Dataset: dataset_split (GitHub, AnGelo1007/cropintel-ai-platform). Classes: corn, eggplant, pepper, rice, tomato.

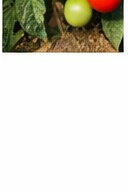
Label: tomato

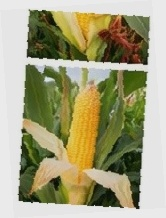
Label: corn

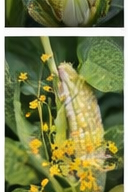
Label: corn

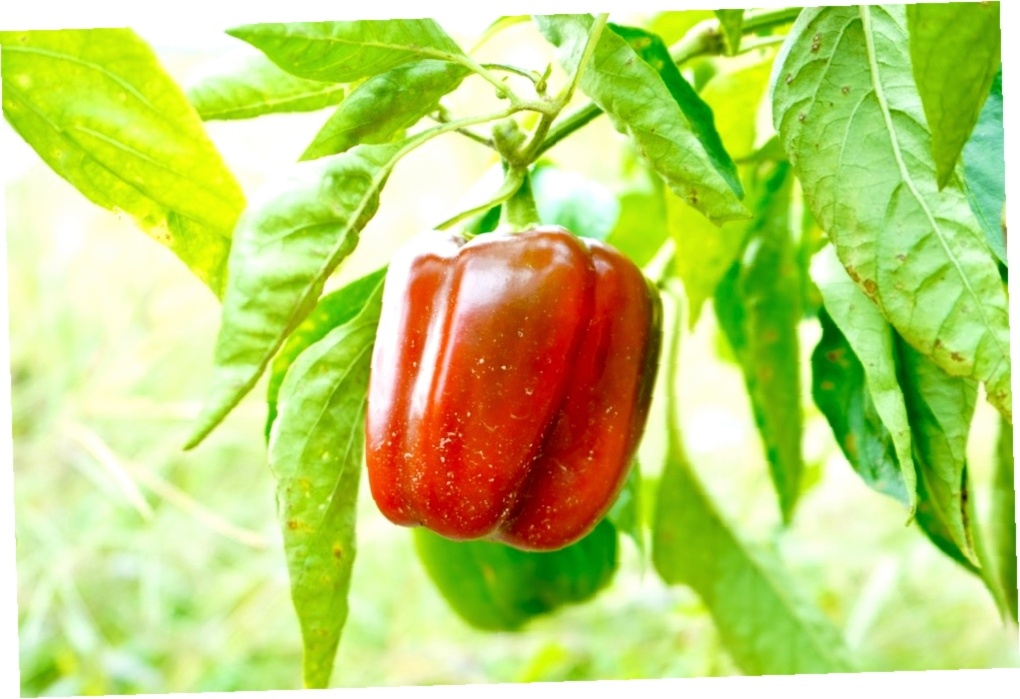
Label: pepper

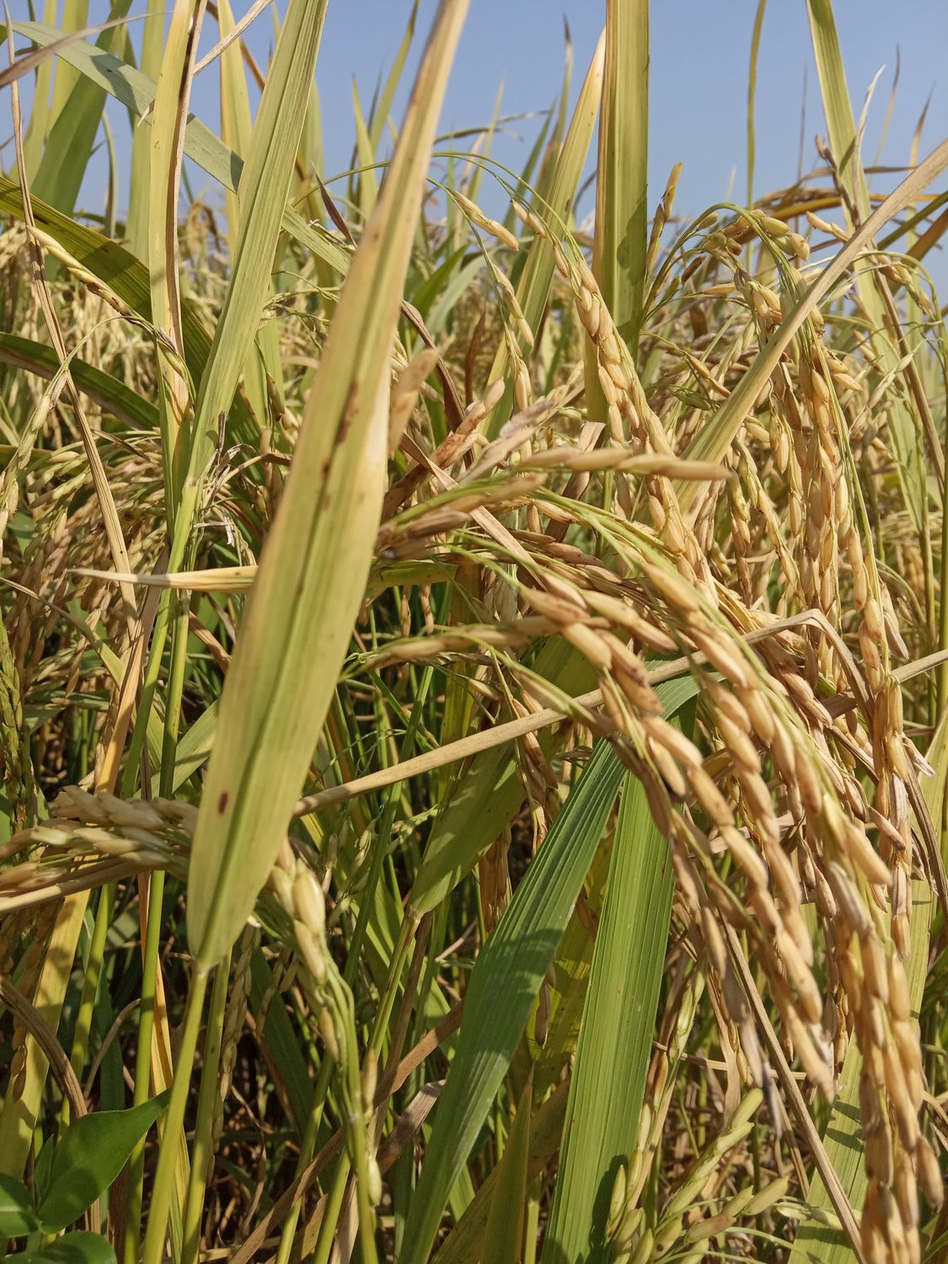
Label: rice

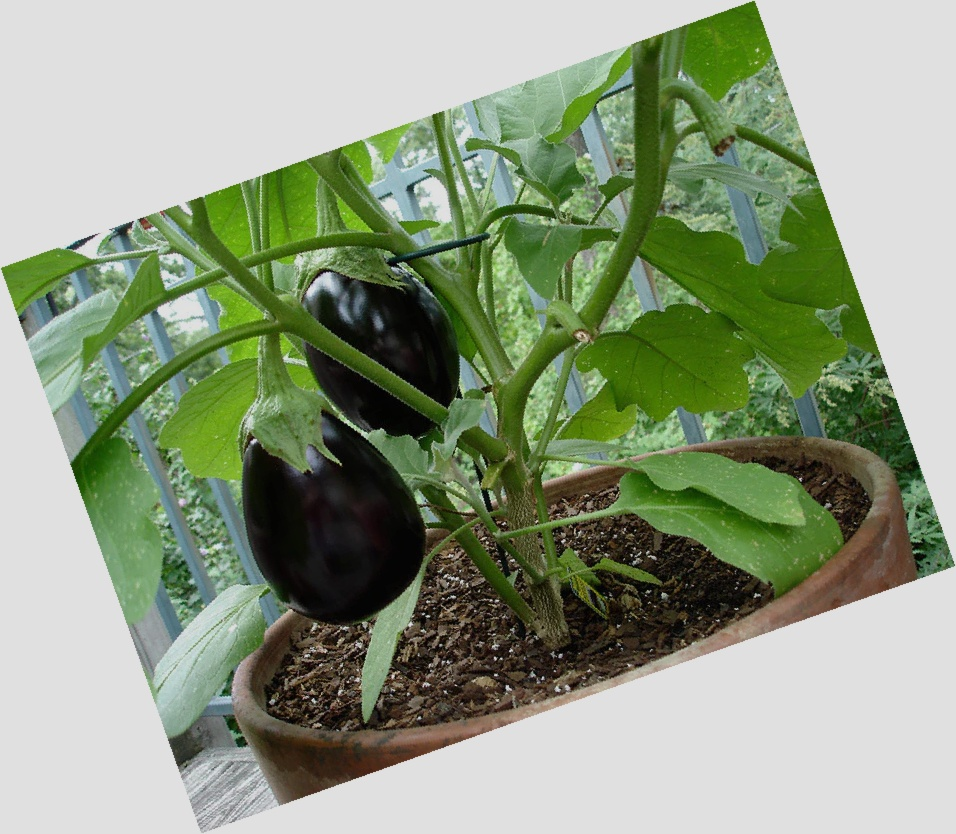
Label: eggplant
